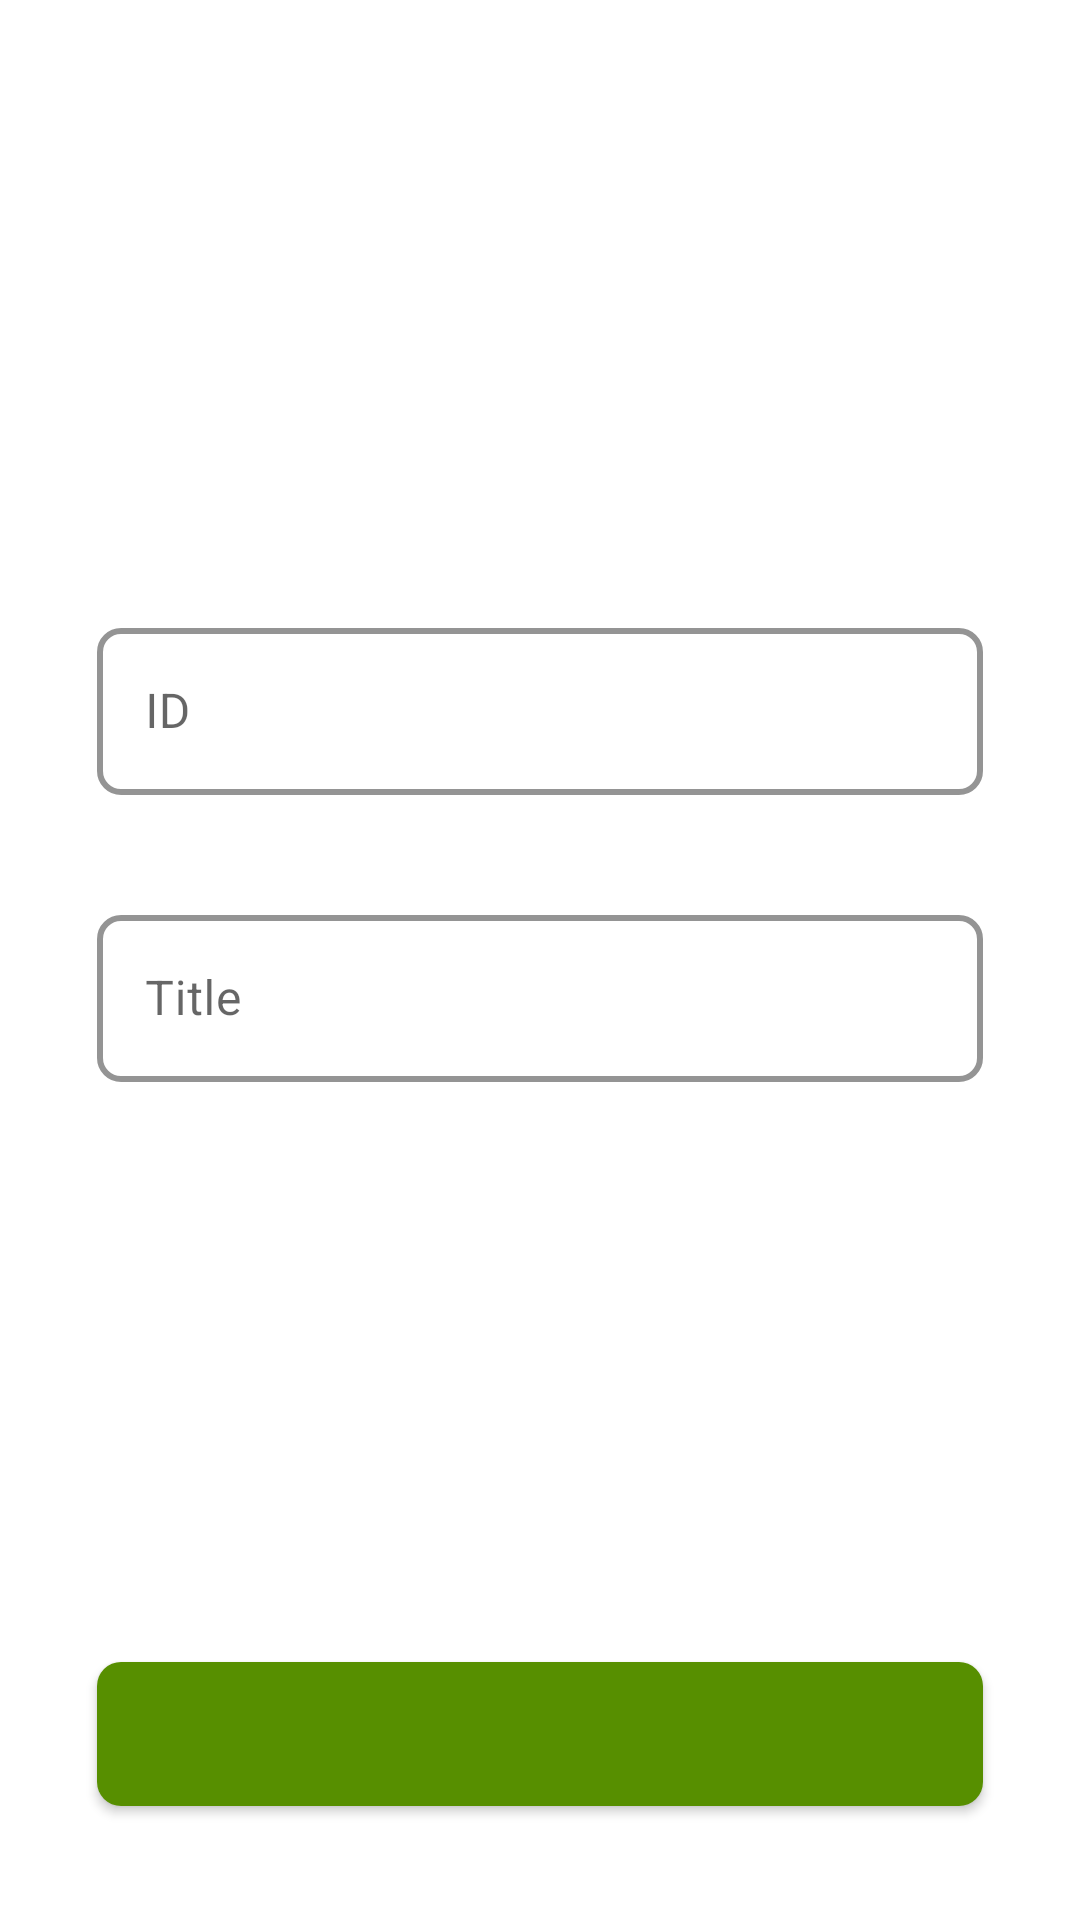

Android layout source for this screen:
<!-- AndroidManifest.xml: application theme AppTheme.Base -->
<!-- res/layout/fragment_note_detail.xml -->
<?xml version="1.0" encoding="utf-8"?>
<androidx.constraintlayout.widget.ConstraintLayout xmlns:android="http://schemas.android.com/apk/res/android"
    xmlns:tools="http://schemas.android.com/tools"
    android:layout_width="match_parent"
    android:layout_height="match_parent"
    xmlns:app="http://schemas.android.com/apk/res-auto"
    tools:context=".view.ui.NoteDetailFragment">

    <androidx.constraintlayout.widget.Guideline
        android:id="@+id/noteGuideBottom"
        android:layout_width="0dp"
        android:layout_height="0dp"
        android:orientation="horizontal"
        app:layout_constraintGuide_percent="0.95"/>

    <androidx.constraintlayout.widget.Guideline
        android:id="@+id/noteGuideStart"
        android:layout_width="0dp"
        android:layout_height="0dp"
        android:orientation="vertical"
        app:layout_constraintGuide_percent="0.09"/>

    <androidx.constraintlayout.widget.Guideline
        android:id="@+id/noteGuideEnd"
        android:layout_width="0dp"
        android:layout_height="0dp"
        android:orientation="vertical"
        app:layout_constraintGuide_percent="0.91"/>

    <androidx.constraintlayout.widget.ConstraintLayout
        android:layout_width="0dp"
        android:layout_height="wrap_content"
        app:layout_constraintTop_toTopOf="parent"
        app:layout_constraintEnd_toEndOf="@id/noteGuideEnd"
        app:layout_constraintStart_toStartOf="@+id/noteGuideStart"
        app:layout_constraintBottom_toTopOf="@+id/saveButton">

        <com.google.android.material.textfield.TextInputLayout
            style="@style/CustomTextInputLayout.Outlined.Error"
            android:id="@+id/idInputLayout"
            android:layout_width="0dp"
            android:layout_height="wrap_content"
            app:layout_constraintEnd_toEndOf="parent"
            app:layout_constraintStart_toStartOf="parent"
            app:layout_constraintTop_toTopOf="parent"
            app:layout_constraintBottom_toTopOf="@+id/titleInputLayout"
            android:layout_marginTop="44dp"
            app:layout_constraintVertical_chainStyle="packed"
            >

            <com.google.android.material.textfield.TextInputEditText
                android:id="@+id/idInput"
                android:layout_width="match_parent"
                android:layout_height="wrap_content"
                android:inputType="textShortMessage"
                android:hint="@string/note_id_hint"
                android:autofillHints="id"
                tools:text="22"/>

        </com.google.android.material.textfield.TextInputLayout>

        <com.google.android.material.textfield.TextInputLayout
            style="@style/CustomTextInputLayout.Outlined.Error"
            android:id="@+id/titleInputLayout"
            android:layout_width="0dp"
            android:layout_height="wrap_content"
            app:layout_constraintEnd_toEndOf="parent"
            app:layout_constraintStart_toStartOf="parent"
            app:layout_constraintTop_toBottomOf="@+id/idInputLayout"
            app:layout_constraintBottom_toBottomOf="parent">

            <com.google.android.material.textfield.TextInputEditText
                android:id="@+id/titleInput"
                android:layout_width="match_parent"
                android:layout_height="wrap_content"
                android:inputType="textShortMessage"
                android:hint="@string/note_title_hint"
                android:autofillHints="title"/>

        </com.google.android.material.textfield.TextInputLayout>

    </androidx.constraintlayout.widget.ConstraintLayout>

    <com.google.android.material.button.MaterialButton
        style="@style/CustomButton.Large"
        android:id="@+id/saveButton"
        android:layout_width="0dp"
        android:layout_height="wrap_content"
        app:layout_constraintBottom_toBottomOf="@+id/noteGuideBottom"
        app:layout_constraintEnd_toEndOf="@id/noteGuideEnd"
        app:layout_constraintStart_toStartOf="@id/noteGuideStart"
        tools:text="@string/save_note"/>

</androidx.constraintlayout.widget.ConstraintLayout>
<!-- resources referenced by this layout -->
<resources>
  <string name="note_id_hint">ID</string>
  <string name="note_title_hint">Title</string>
  <string name="save_note">Save note</string>
  <style name="CustomButton.Large" parent="CustomButton">
          <item name="android:minHeight">60dp</item>
      </style>
  <style name="CustomTextInputLayout.Outlined.Error" parent="CustomTextInputLayout.Outlined">
          <item name="errorEnabled">true</item>
      </style>
  <style name="AppTheme.Base" parent="Theme.MaterialComponents.Light.NoActionBar">
          <item name="colorPrimary">@color/colorPrimary</item>
          <item name="colorPrimaryDark">@color/colorPrimaryDark</item>
          <item name="colorAccent">@color/colorAccent</item>
          <item name="toolbarStyle">@style/NotesToolbar</item>
      </style>
  <style name="CustomButton" parent="CustomButton.Base">
          <item name="android:textAllCaps">true</item>
          <item name="cornerRadius">8dp</item>
          <item name="backgroundTint">@color/colorAccent</item>
      </style>
  <style name="CustomTextInputLayout.Outlined" parent="CustomTextInputLayout.Outlined.Base">
          <item name="boxCornerRadiusBottomEnd">8dp</item>
          <item name="boxCornerRadiusBottomStart">8dp</item>
          <item name="boxCornerRadiusTopEnd">8dp</item>
          <item name="boxCornerRadiusTopStart">8dp</item>
          <item name="boxStrokeColor">@color/colorAccent</item>
          <item name="boxStrokeWidth">2dp</item>
          <item name="hintTextAppearance">@style/AppTheme.TextFloatLabelAppearance</item>
          <item name="errorTextAppearance">@style/AppTheme.TextErrorAppearance</item>
      </style>
  <color name="colorPrimary">#578f00</color>
  <color name="colorPrimaryDark">#666666</color>
  <color name="colorAccent">#578f00</color>
  <style name="NotesToolbar" parent="Widget.AppCompat.Toolbar">
          <item name="android:background">@color/colorWhite</item>
      </style>
  <style name="CustomButton.Base" parent="Widget.MaterialComponents.Button" />
  <style name="CustomTextInputLayout.Outlined.Base" parent="Widget.MaterialComponents.TextInputLayout.OutlinedBox" />
  <style name="AppTheme.TextFloatLabelAppearance" parent="TextAppearance.Design.Hint">
          
          <item name="android:textColorHint">@color/colorPrimaryDark</item>
          <item name="android:textColor">@color/colorAccent</item>
          <item name="android:textSize">20sp</item>
      </style>
  <style name="AppTheme.TextErrorAppearance" parent="TextAppearance.Design.Error">
          
          <item name="android:textColor">#ff0000</item>
          <item name="android:textSize">20sp</item>
      </style>
  <color name="colorWhite">#FFFFFF</color>
</resources>
